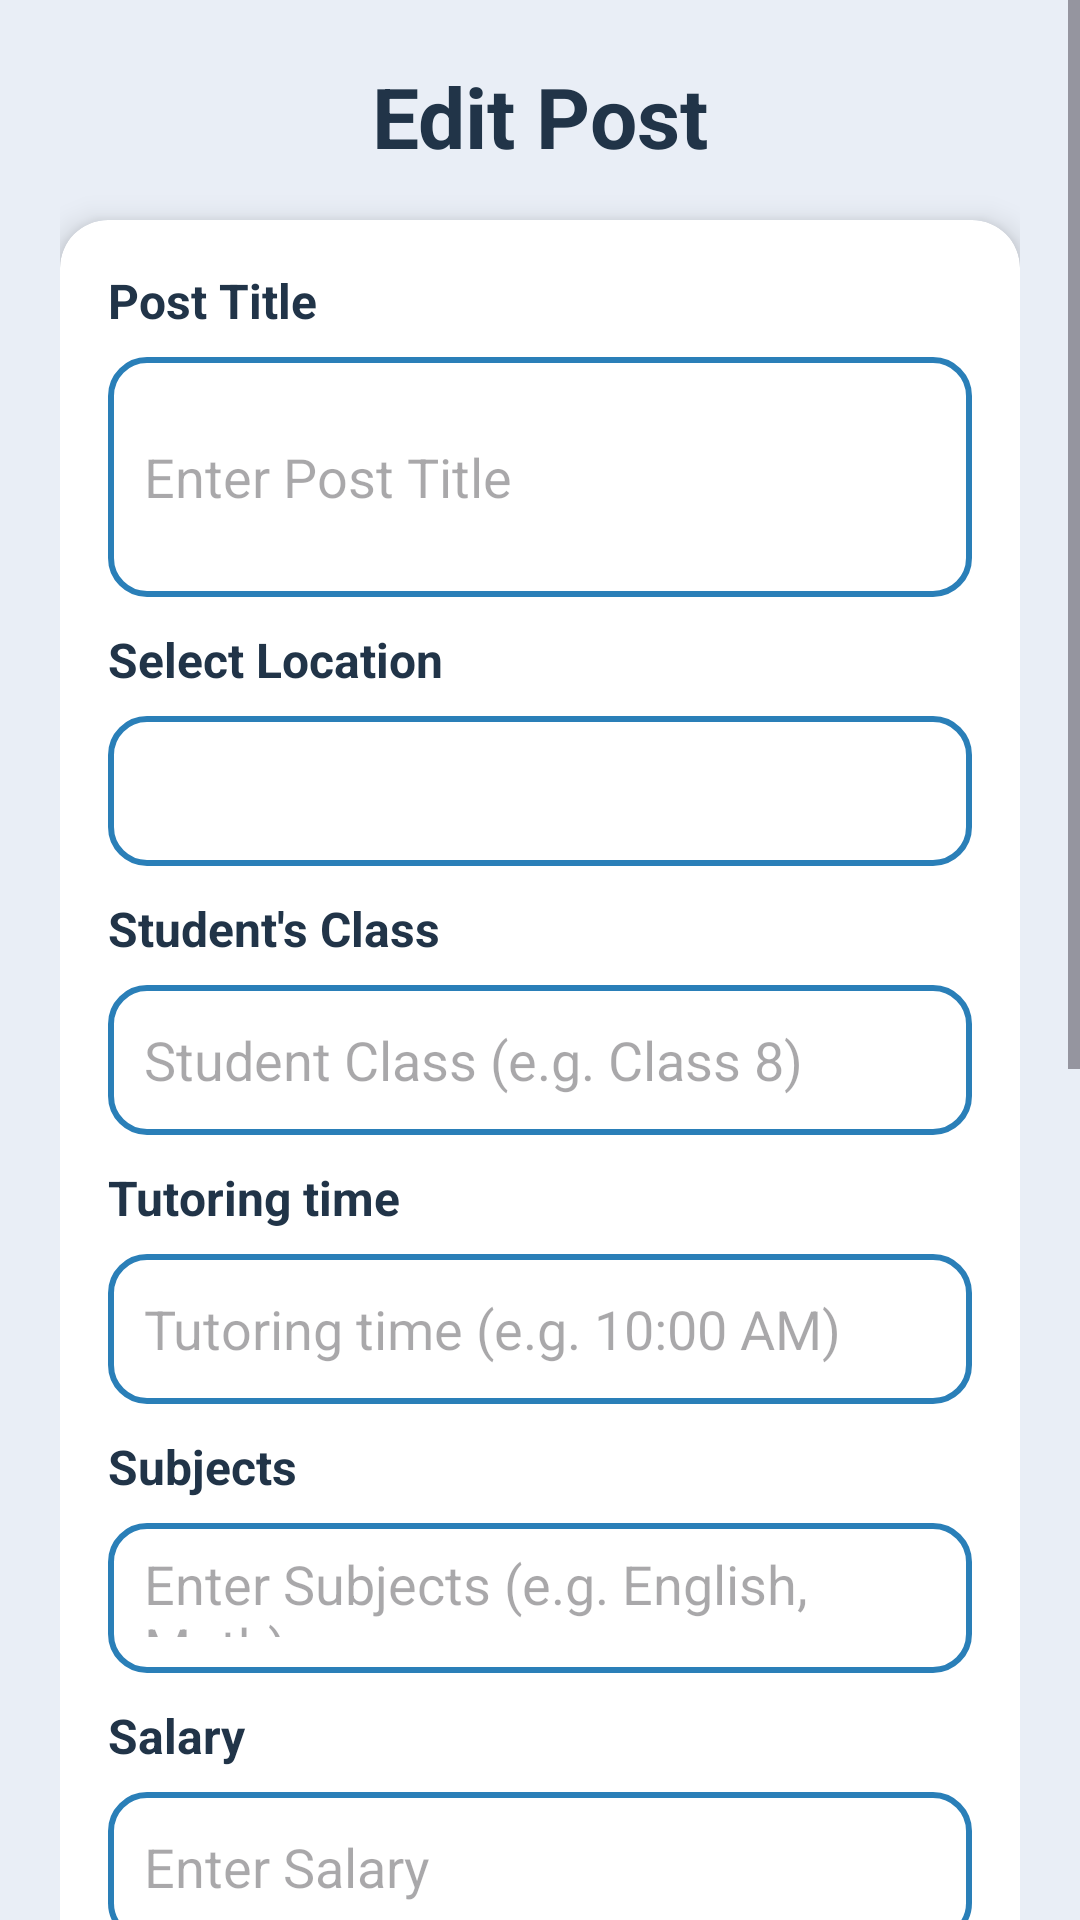

The Android layout XML behind this screen, and the referenced resources:
<!-- AndroidManifest.xml: application theme Theme.ProjectFindTutor -->
<!-- res/layout/activity_edit_post.xml -->
<?xml version="1.0" encoding="utf-8"?>
<ScrollView xmlns:android="http://schemas.android.com/apk/res/android"
    xmlns:app="http://schemas.android.com/apk/res-auto"
    xmlns:tools="http://schemas.android.com/tools"
    android:id="@+id/main"
    android:layout_width="match_parent"
    android:layout_height="match_parent"
    android:background="#E9EEF6"
    tools:context=".EditPostActivity">

    <LinearLayout
        android:layout_width="match_parent"
        android:layout_height="wrap_content"
        android:orientation="vertical"
        android:padding="20dp">

        <TextView
            android:layout_width="wrap_content"
            android:layout_height="wrap_content"
            android:text="Edit Post"
            android:textColor="#213448"
            android:textSize="28sp"
            android:textStyle="bold"
            android:layout_gravity="center"
            android:layout_marginBottom="16dp"/>

        <androidx.cardview.widget.CardView
            android:layout_width="match_parent"
            android:layout_height="wrap_content"
            app:cardCornerRadius="16dp"
            app:cardElevation="6dp"
            android:background="#FFFFFF">

            <LinearLayout
                android:layout_width="match_parent"
                android:layout_height="wrap_content"
                android:orientation="vertical"
                android:padding="16dp">

                <TextView
                    android:layout_width="wrap_content"
                    android:layout_height="wrap_content"
                    android:text="Post Title"
                    android:textColor="#213448"
                    android:textSize="16sp"
                    android:textStyle="bold"
                    android:layout_marginBottom="8dp"/>

                <EditText
                    android:id="@+id/etTitle"
                    android:layout_width="match_parent"
                    android:layout_height="80dp"
                    android:hint="Enter Post Title"
                    android:maxLines="3"
                    android:background="@drawable/edittext_bg"
                    android:padding="12dp"
                    android:layout_marginBottom="10dp"/>

                <TextView
                    android:layout_width="wrap_content"
                    android:layout_height="wrap_content"
                    android:text="Select Location"
                    android:textColor="#213448"
                    android:textSize="16sp"
                    android:textStyle="bold"
                    android:layout_marginBottom="8dp"/>

                <Spinner
                    android:id="@+id/spLocation"
                    android:layout_width="match_parent"
                    android:layout_height="50dp"
                    android:background="@drawable/edittext_bg"
                    android:layout_marginBottom="10dp"/>

                <TextView
                    android:layout_width="wrap_content"
                    android:layout_height="wrap_content"
                    android:text="Student's Class"
                    android:textColor="#213448"
                    android:textSize="16sp"
                    android:textStyle="bold"
                    android:layout_marginBottom="8dp"/>

                <EditText
                    android:id="@+id/etClass"
                    android:layout_width="match_parent"
                    android:layout_height="50dp"
                    android:hint="Student Class (e.g. Class 8)"
                    android:background="@drawable/edittext_bg"
                    android:padding="12dp"
                    android:layout_marginBottom="10dp"/>

                <TextView
                    android:layout_width="wrap_content"
                    android:layout_height="wrap_content"
                    android:text="Tutoring time"
                    android:textColor="#213448"
                    android:textSize="16sp"
                    android:textStyle="bold"
                    android:layout_marginBottom="8dp"/>

                <EditText
                    android:id="@+id/etTime"
                    android:layout_width="match_parent"
                    android:layout_height="50dp"
                    android:hint="Tutoring time (e.g. 10:00 AM)"
                    android:background="@drawable/edittext_bg"
                    android:padding="12dp"
                    android:layout_marginBottom="10dp"/>

                <TextView
                    android:layout_width="wrap_content"
                    android:layout_height="wrap_content"
                    android:text="Subjects"
                    android:textColor="#213448"
                    android:textSize="16sp"
                    android:textStyle="bold"
                    android:layout_marginBottom="8dp"/>

                <EditText
                    android:id="@+id/etSubjects"
                    android:layout_width="match_parent"
                    android:layout_height="50dp"
                    android:hint="Enter Subjects (e.g. English, Math)"
                    android:background="@drawable/edittext_bg"
                    android:padding="12dp"
                    android:layout_marginBottom="10dp"/>

                <TextView
                    android:layout_width="wrap_content"
                    android:layout_height="wrap_content"
                    android:text="Salary"
                    android:textColor="#213448"
                    android:textSize="16sp"
                    android:textStyle="bold"
                    android:layout_marginBottom="8dp"/>

                <EditText
                    android:id="@+id/etSalary"
                    android:layout_width="match_parent"
                    android:layout_height="50dp"
                    android:hint="Enter Salary"
                    android:background="@drawable/edittext_bg"
                    android:padding="12dp"
                    android:layout_marginBottom="10dp"/>

                <TextView
                    android:layout_width="wrap_content"
                    android:layout_height="wrap_content"
                    android:text="Days/Week"
                    android:textColor="#213448"
                    android:textSize="16sp"
                    android:textStyle="bold"
                    android:layout_marginBottom="8dp"/>

                <EditText
                    android:id="@+id/etDays"
                    android:layout_width="match_parent"
                    android:layout_height="50dp"
                    android:hint="Enter number Days/Week"
                    android:background="@drawable/edittext_bg"
                    android:padding="12dp"
                    android:layout_marginBottom="10dp"/>

                <TextView
                    android:layout_width="wrap_content"
                    android:layout_height="wrap_content"
                    android:text="Select Student's Gender"
                    android:textColor="#213448"
                    android:textSize="16sp"
                    android:textStyle="bold"
                    android:layout_marginBottom="8dp"/>

                <RadioGroup
                    android:id="@+id/rgStudentGender"
                    android:layout_width="match_parent"
                    android:layout_height="wrap_content"
                    android:orientation="horizontal">

                    <RadioButton
                        android:id="@+id/rbStudentMale"
                        android:layout_width="0dp"
                        android:layout_height="wrap_content"
                        android:layout_weight="1"
                        android:text="Male" />

                    <RadioButton
                        android:id="@+id/rbStudentFemale"
                        android:layout_width="0dp"
                        android:layout_height="wrap_content"
                        android:layout_weight="1"
                        android:text="Female" />
                </RadioGroup>

                <TextView
                    android:layout_width="wrap_content"
                    android:layout_height="wrap_content"
                    android:text="Select Tutor's Gender"
                    android:textColor="#213448"
                    android:textSize="16sp"
                    android:textStyle="bold"
                    android:layout_marginBottom="8dp"/>

                <RadioGroup
                    android:id="@+id/rgTutorGender"
                    android:layout_width="match_parent"
                    android:layout_height="wrap_content"
                    android:orientation="horizontal">

                    <RadioButton
                        android:id="@+id/rbTutorMale"
                        android:layout_width="0dp"
                        android:layout_height="wrap_content"
                        android:layout_weight="1"
                        android:text="Male" />

                    <RadioButton
                        android:id="@+id/rbTutorFemale"
                        android:layout_width="0dp"
                        android:layout_height="wrap_content"
                        android:layout_weight="1"
                        android:text="Female" />

                    <RadioButton
                        android:id="@+id/rbTutorAny"
                        android:layout_width="0dp"
                        android:layout_height="wrap_content"
                        android:layout_weight="1"
                        android:text="Any" />
                </RadioGroup>

                <TextView
                    android:layout_width="wrap_content"
                    android:layout_height="wrap_content"
                    android:text="Description"
                    android:textColor="#213448"
                    android:textSize="16sp"
                    android:textStyle="bold"
                    android:layout_marginBottom="8dp"/>

                <EditText
                    android:id="@+id/etDescription"
                    android:layout_width="match_parent"
                    android:layout_height="100dp"
                    android:hint="Enter Description"
                    android:background="@drawable/edittext_bg"
                    android:padding="12dp"
                    android:layout_marginBottom="10dp"/>

                <Button
                    android:id="@+id/btnSave"
                    android:layout_width="match_parent"
                    android:layout_height="55dp"
                    android:text="Save Changes"
                    android:textColor="#FFFFFF"
                    android:textSize="16sp"
                    android:textAllCaps="true"
                    android:background="#D94572"
                    android:layout_marginBottom="16dp"/>

            </LinearLayout>
        </androidx.cardview.widget.CardView>

    </LinearLayout>

</ScrollView>
<!-- resources referenced by this layout -->
<resources>
  <!-- drawable edittext_bg (drawable) -->
  <?xml version="1.0" encoding="utf-8"?>
  <shape xmlns:android="http://schemas.android.com/apk/res/android">
      <solid android:color="#FFFFFF"/>
      <corners android:radius="12dp"/>
      <stroke android:width="2dp"
          android:color="#2A7FB8"/>
  
  </shape>
  <style name="Theme.ProjectFindTutor" parent="Base.Theme.ProjectFindTutor" />
  <style name="Base.Theme.ProjectFindTutor" parent="Theme.Material3.DayNight.NoActionBar">
          
          
          <item name="materialButtonStyle">@style/Widget.App.Button</item>
      </style>
  <style name="Widget.App.Button" parent="Widget.MaterialComponents.Button">
          <item name="backgroundTint">@null</item>
      </style>
</resources>
